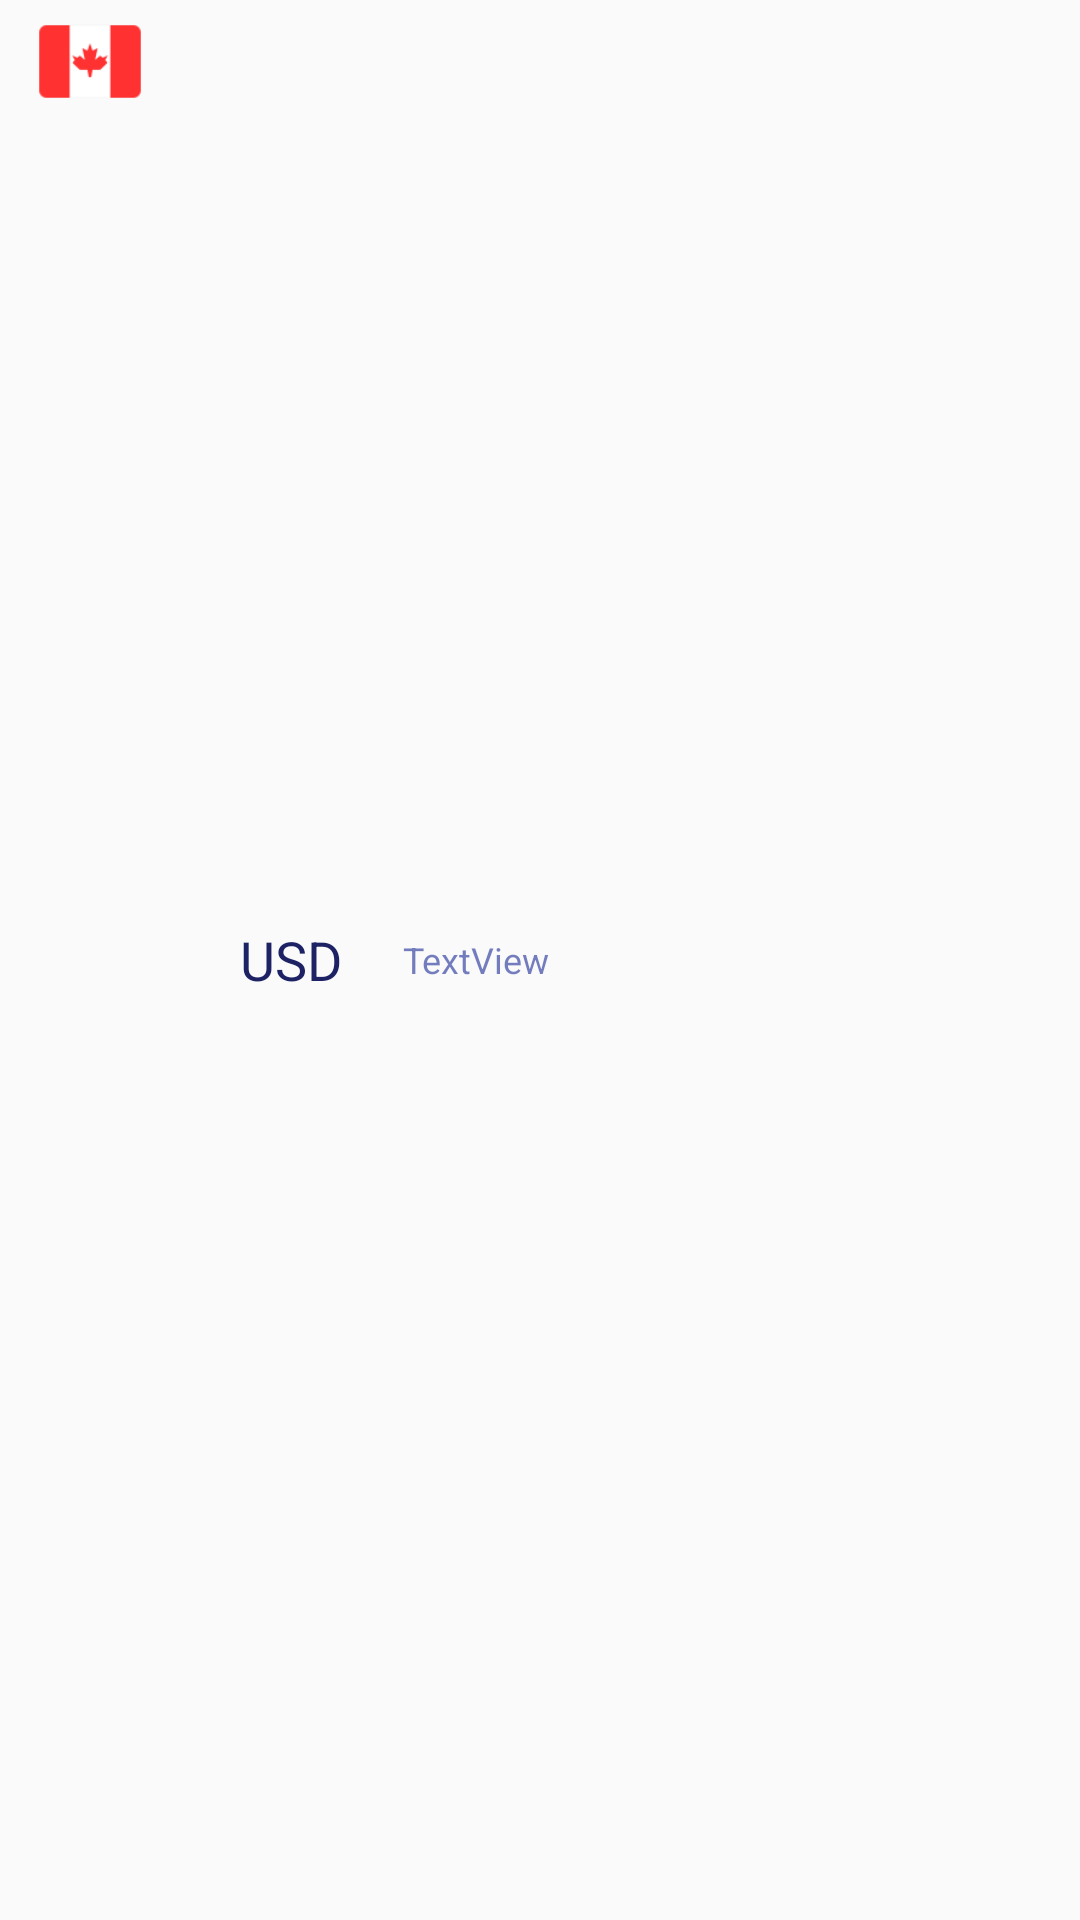

Android layout source for this screen:
<!-- AndroidManifest.xml: application theme AppTheme -->
<!-- res/layout/select_currency_item.xml -->
<?xml version="1.0" encoding="utf-8"?>
<LinearLayout xmlns:android="http://schemas.android.com/apk/res/android"
    xmlns:app="http://schemas.android.com/apk/res-auto"
    android:orientation="horizontal" android:layout_width="match_parent"
    android:layout_height="wrap_content"
    android:gravity="center_vertical"
    android:paddingBottom="8dp"
    android:paddingTop="8dp">

    <LinearLayout
        android:orientation="vertical"
        android:layout_width="wrap_content"
        android:layout_height="match_parent"
        android:layout_marginLeft="10dp"
        android:layout_marginRight="10dp">

        <ImageView
            android:layout_width="40dp"
            android:layout_height="25dp"
            android:id="@+id/currency_flag"
            android:adjustViewBounds="true"
            android:src="@drawable/ic_flag_canada" />
    </LinearLayout>

    <LinearLayout
        android:orientation="vertical"
        android:layout_height="wrap_content"
        android:layout_width="wrap_content"
        android:layout_marginLeft="20dp"
        android:layout_marginRight="20dp">

        <TextView
            android:text="USD"
            android:layout_width="wrap_content"
            android:layout_height="wrap_content"
            android:id="@+id/currency_symbol"
            android:textSize="18sp"
            android:textColor="@color/colorPrimaryDark" />

        <TextView
            android:text="TextView"
            android:layout_width="match_parent"
            android:layout_height="wrap_content"
            android:id="@+id/currency_baserate"
            android:textSize="12sp"
            android:textColor="@color/colorPrimaryLight"
            android:visibility="gone" />
    </LinearLayout>

    <LinearLayout
        android:orientation="vertical"
        android:layout_width="wrap_content"
        android:layout_height="wrap_content"
        android:layout_marginRight="5dp">

        <TextView
            android:text="TextView"
            android:layout_width="match_parent"
            android:layout_height="wrap_content"
            android:id="@+id/currency_converted_value"
            android:textSize="18sp"
            android:textColor="@color/colorPrimaryDark"
            android:layout_marginBottom="3dp"
            android:maxLength="15"
            android:gravity="right"
            android:visibility="gone" />

        <TextView
            android:text="TextView"
            android:layout_width="match_parent"
            android:layout_height="wrap_content"
            android:id="@+id/currency_full_form"
            android:textSize="12sp"
            android:textColor="@color/colorPrimaryLight"
            android:gravity="right" />
    </LinearLayout>

    <LinearLayout
        android:orientation="vertical"
        android:layout_width="0dp"
        android:layout_height="match_parent"
        android:layout_weight="1"></LinearLayout>

    <LinearLayout
        android:orientation="vertical"
        android:layout_width="wrap_content"
        android:layout_height="wrap_content"
        android:layout_marginLeft="10dp"
        android:layout_marginRight="20dp">

        <ImageView
            android:layout_width="match_parent"
            android:id="@+id/selcted_tick"
            android:adjustViewBounds="true"
            android:src="@drawable/ic_currency_selected"
            android:layout_height="12dp"
            android:visibility="gone" />
    </LinearLayout>
</LinearLayout>
<!-- resources referenced by this layout -->
<resources>
  <color name="colorPrimaryDark">#1d2264</color>
  <color name="colorPrimaryLight">#aa303f9f</color>
  <!-- drawable ic_currency_selected: png bitmap (drawable, 1336 bytes) -->
  <!-- drawable ic_flag_canada: png bitmap (drawable, 1341 bytes) -->
  <style name="AppTheme" parent="Theme.AppCompat.Light.DarkActionBar">
          
          <item name="colorPrimary">@color/colorPrimary</item>
          <item name="colorPrimaryDark">@color/colorPrimaryDark</item>
          <item name="colorAccent">@color/colorAccent</item>
          <item name="actionBarStyle">@style/MyActionBar</item>
          <item name="windowActionBar">false</item>
          <item name="windowNoTitle">true</item>
      </style>
  <color name="colorPrimary">#1d2264</color>
  <color name="colorAccent">#FF4081</color>
  <style name="MyActionBar" parent="@style/Widget.AppCompat.Light.ActionBar.Solid.Inverse">
          <item name="background">@color/colorActionBackground</item>
          <item name="titleTextStyle">@style/MyActionBarTitle</item>
      </style>
  <color name="colorActionBackground">#FFFFFF</color>
  <style name="MyActionBarTitle" parent="@style/TextAppearance.AppCompat.Widget.ActionBar.Title">
          <item name="android:textColor">@color/colorPrimaryDark</item>
      </style>
</resources>
